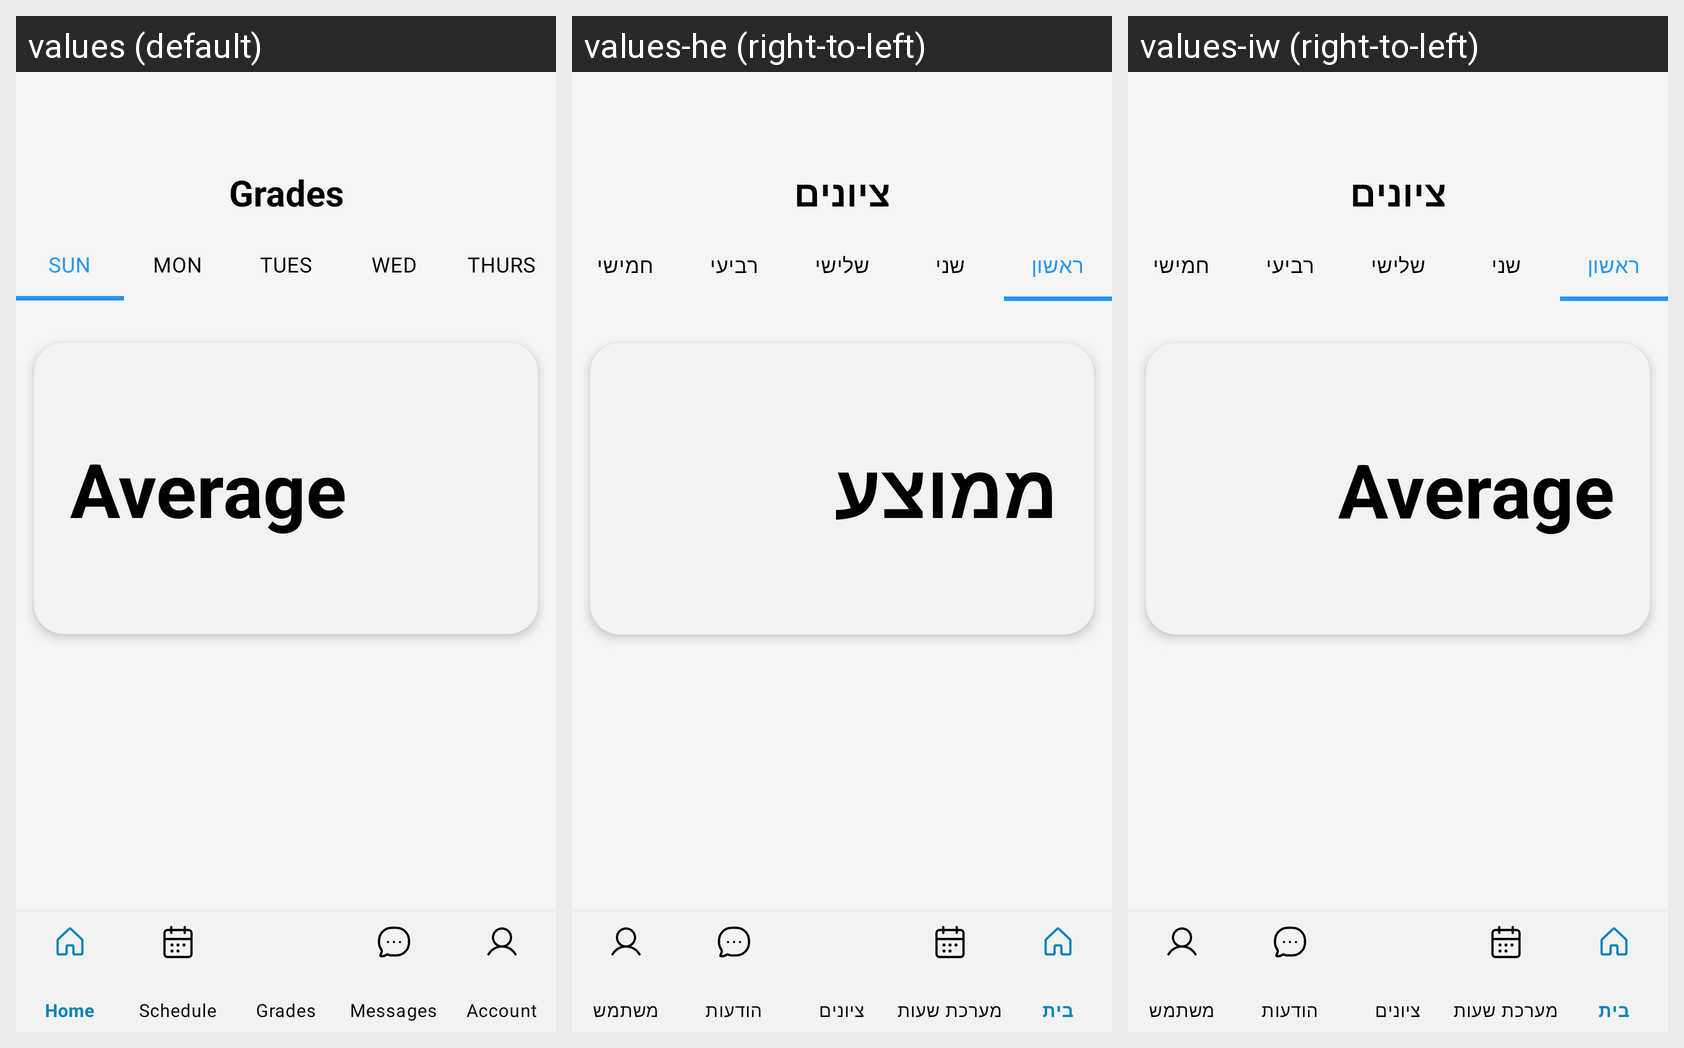

This grid shows one Android layout under several languages. Give, for every string resource on the screen, its name, the default text and each shown locale's text.
Android screen res/layout/activity_grades.xml rendered under 3 locales, left to right: values (default), values-he (right-to-left), values-iw (right-to-left). Device: Nexus 5 (rendered at 1080×1920; each locale shown at half size, 540×960, under a caption strip naming it); theme AppTheme.
Strings drawn on this screen, with the default value and each locale's value (text and hints the layout hard-codes, and strings that could not be matched under every locale, appear in the picture but are not listed):

grades
  values: Grades
  values-he: ציונים
  values-iw: ציונים

sunday
  values: Sun
  values-he: ראשון
  values-iw: ראשון

monday
  values: Mon
  values-he: שני
  values-iw: שני

tuesday
  values: Tues
  values-he: שלישי
  values-iw: שלישי

wednesday
  values: Wed
  values-he: רביעי
  values-iw: רביעי

thursday
  values: Thurs
  values-he: חמישי
  values-iw: חמישי

average
  values: Average
  values-he: ממוצע
  values-iw: Average  [not translated; the default value is used]
